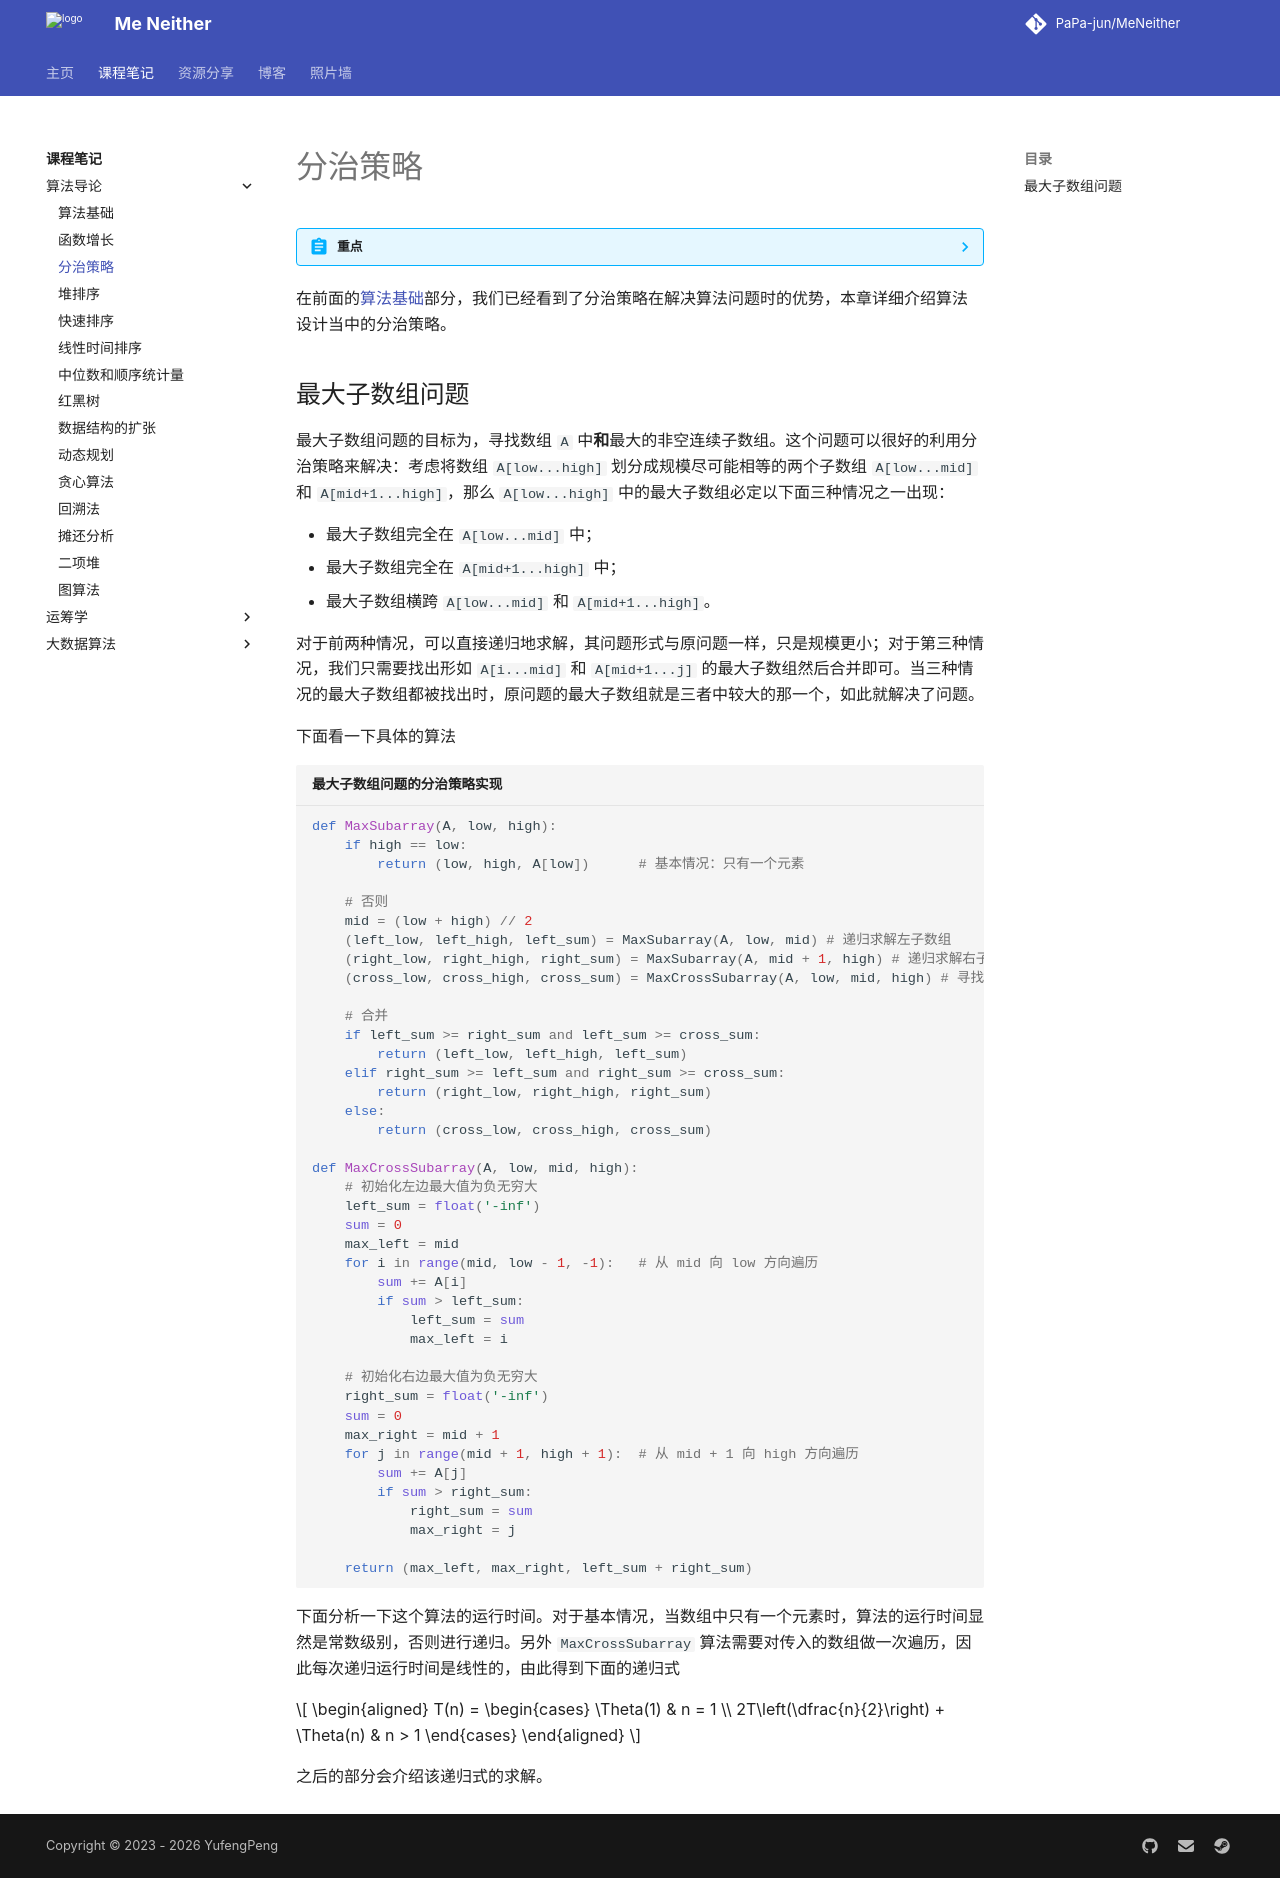

repository: PaPa-jun/MeNeither · page: notes/IntroductionToAlgorithm/DivideAndconker/index.html · generator: mkdocs

---
katex: true
---

# 分治策略

??? abstract "重点"

    - 替换法：
        - 猜测解：数学归纳法证明
        - 变量变换法
    - 迭代法：
        - 展开法
        - 递归数法
    - 主定理
    - 补充：递归与分治法
        - 递归设计技术
        - 递归程序的非递归化
        - 算法设计
    - 算法
        - Fibonacci 数
        - 生成全排列
        - 二分查找
        - 大整数乘法
        - Stranssen 矩阵乘法
        - 导线和开关

在前面的[算法基础](./Fundation.md)部分，我们已经看到了分治策略在解决算法问题时的优势，本章详细介绍算法设计当中的分治策略。

## 最大子数组问题

最大子数组问题的目标为，寻找数组 `A` 中**和**最大的非空连续子数组。这个问题可以很好的利用分治策略来解决：考虑将数组 `A[low...high]` 划分成规模尽可能相等的两个子数组 `A[low...mid]` 和 `A[mid+1...high]`，那么 `A[low...high]` 中的最大子数组必定以下面三种情况之一出现：

- 最大子数组完全在 `A[low...mid]` 中；
- 最大子数组完全在 `A[mid+1...high]` 中；
- 最大子数组横跨 `A[low...mid]` 和 `A[mid+1...high]`。

对于前两种情况，可以直接递归地求解，其问题形式与原问题一样，只是规模更小；对于第三种情况，我们只需要找出形如 `A[i...mid]` 和 `A[mid+1...j]` 的最大子数组然后合并即可。当三种情况的最大子数组都被找出时，原问题的最大子数组就是三者中较大的那一个，如此就解决了问题。

下面看一下具体的算法

```python title="最大子数组问题的分治策略实现"
def MaxSubarray(A, low, high):
    if high == low:
        return (low, high, A[low])      # 基本情况：只有一个元素
    
    # 否则
    mid = (low + high) // 2
    (left_low, left_high, left_sum) = MaxSubarray(A, low, mid) # 递归求解左子数组
    (right_low, right_high, right_sum) = MaxSubarray(A, mid + 1, high) # 递归求解右子数组
    (cross_low, cross_high, cross_sum) = MaxCrossSubarray(A, low, mid, high) # 寻找跨越中间点的最大子数组

    # 合并
    if left_sum >= right_sum and left_sum >= cross_sum:
        return (left_low, left_high, left_sum)
    elif right_sum >= left_sum and right_sum >= cross_sum:
        return (right_low, right_high, right_sum)
    else:
        return (cross_low, cross_high, cross_sum)

def MaxCrossSubarray(A, low, mid, high):
    # 初始化左边最大值为负无穷大
    left_sum = float('-inf')
    sum = 0
    max_left = mid
    for i in range(mid, low - 1, -1):   # 从 mid 向 low 方向遍历
        sum += A[i]
        if sum > left_sum:
            left_sum = sum
            max_left = i

    # 初始化右边最大值为负无穷大
    right_sum = float('-inf')
    sum = 0
    max_right = mid + 1
    for j in range(mid + 1, high + 1):  # 从 mid + 1 向 high 方向遍历
        sum += A[j]
        if sum > right_sum:
            right_sum = sum
            max_right = j

    return (max_left, max_right, left_sum + right_sum)
```

下面分析一下这个算法的运行时间。对于基本情况，当数组中只有一个元素时，算法的运行时间显然是常数级别，否则进行递归。另外 `MaxCrossSubarray` 算法需要对传入的数组做一次遍历，因此每次递归运行时间是线性的，由此得到下面的递归式

$$
\begin{aligned}
T(n) = 
\begin{cases}
\Theta(1) & n = 1 \\
2T\left(\dfrac{n}{2}\right) + \Theta(n) & n > 1
\end{cases}
\end{aligned}
$$

之后的部分会介绍该递归式的求解。
